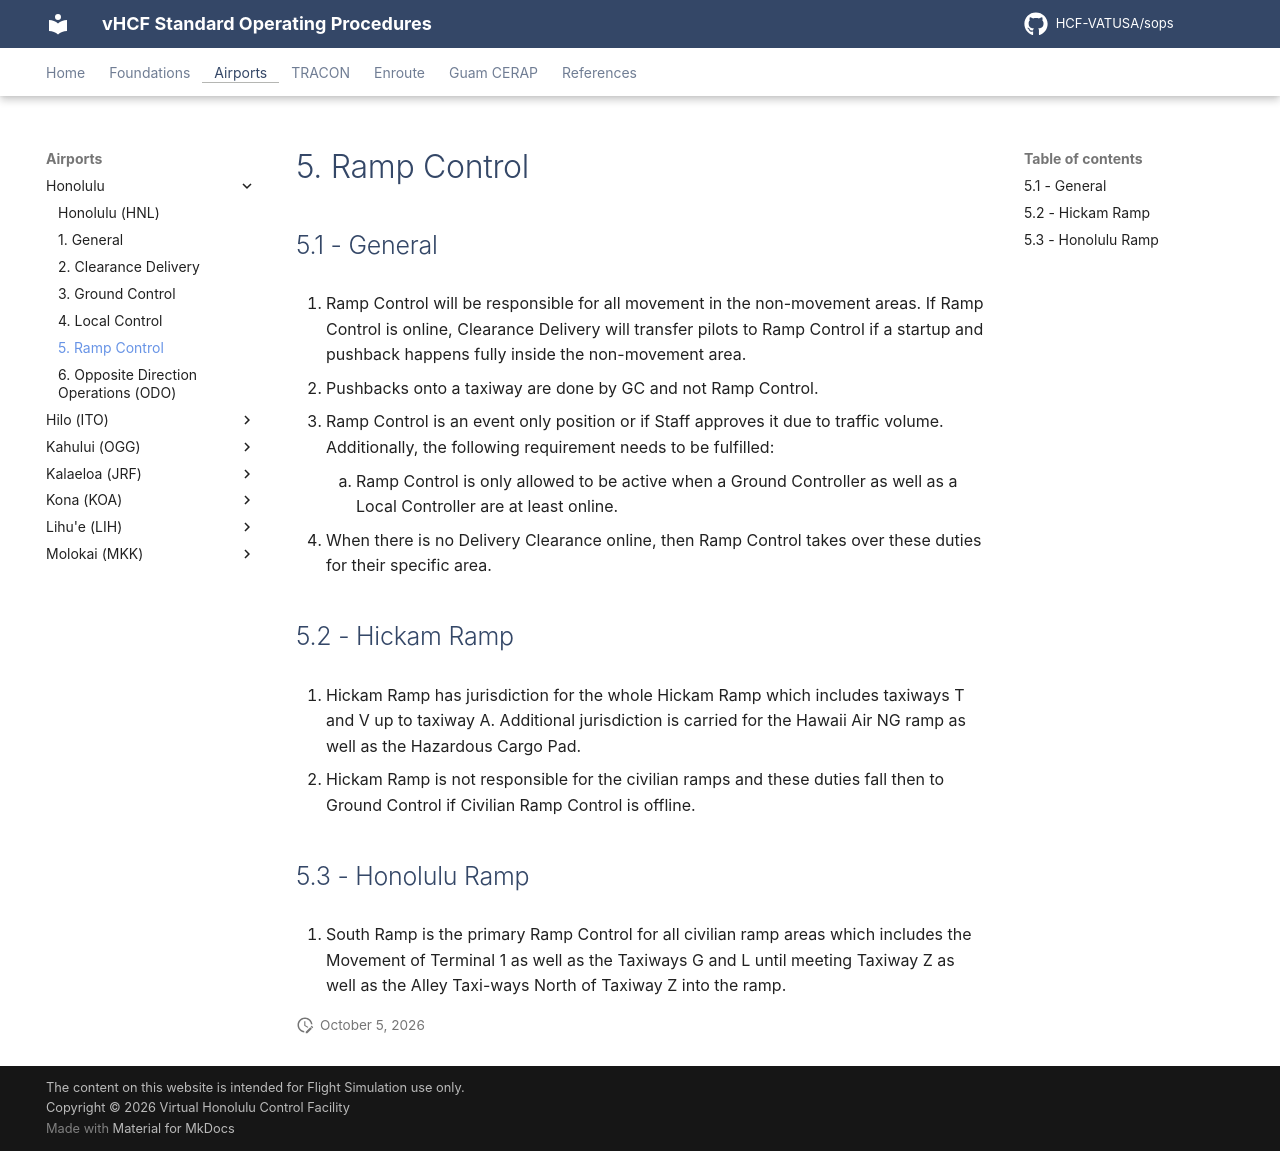

repository: HCF-VATUSA/sops · page: airports/Honolulu/ramp/index.html · generator: mkdocs

# 5. Ramp Control

## 5.1 - General

1. Ramp Control will be responsible for all movement in the non-movement areas. If Ramp Control is online, Clearance Delivery will transfer pilots to Ramp Control if a startup and pushback happens fully inside the non-movement area.
2. Pushbacks onto a taxiway are done by GC and not Ramp Control.
3. Ramp Control is an event only position or if Staff approves it due to traffic volume. Additionally, the following requirement needs to be fulfilled:
    1. Ramp Control is only allowed to be active when a Ground Controller as well as a Local Controller are at least online.
4. When there is no Delivery Clearance online, then Ramp Control takes over these duties for their specific area.

## 5.2 - Hickam Ramp

1. Hickam Ramp has jurisdiction for the whole Hickam Ramp which includes taxiways T and V up to taxiway A. Additional jurisdiction is carried for the Hawaii Air NG ramp as well as the Hazardous Cargo Pad.
2. Hickam Ramp is not responsible for the civilian ramps and these duties fall then to Ground Control if Civilian Ramp Control is offline.

## 5.3 - Honolulu Ramp

1. South Ramp is the primary Ramp Control for all civilian ramp areas which includes the Movement of Terminal 1 as well as the Taxiways G and L until meeting Taxiway Z as well as the Alley Taxi-ways North of Taxiway Z into the ramp.
